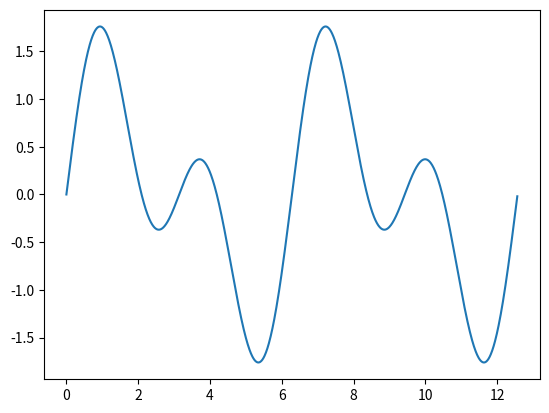

Write Python code to recreate this figure.
import numpy as np
import matplotlib.pylab as plt

a=b=1

t = np.arange(0,4*np.pi,0.01)
xt = a*np.sin(t)+b*np.sin(2*t)

plt.plot(t,xt)
plt.show()